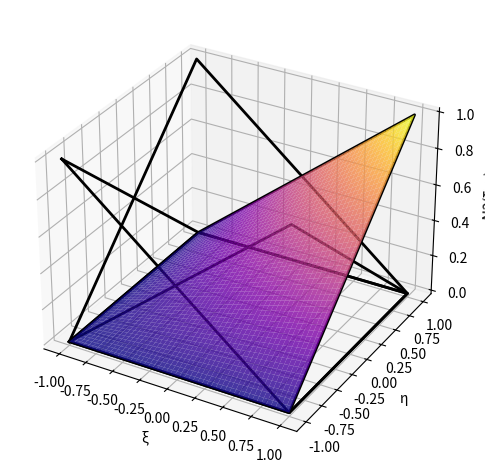

Reproduce this figure in Python.
import numpy as np
import matplotlib.pyplot as plt

def plot_outline(ax):
    xi_outline = [-1, 1, 1, -1, -1]
    eta_outline = [-1, -1, 1, 1, -1]

    ax.plot(xi_outline, eta_outline, N1(np.array(xi_outline), np.array(eta_outline)), color='k', linewidth=2)
    ax.plot(xi_outline, eta_outline, N2(np.array(xi_outline), np.array(eta_outline)), color='k', linewidth=2)
    ax.plot(xi_outline, eta_outline, N3(np.array(xi_outline), np.array(eta_outline)), color='k', linewidth=2)
    ax.plot(xi_outline, eta_outline, N4(np.array(xi_outline), np.array(eta_outline)), color='k', linewidth=2)

N1 = lambda xi, eta: 0.25 * (1-xi) * (1-eta)
N2 = lambda xi, eta: 0.25 * (1+xi) * (1-eta)
N3 = lambda xi, eta: 0.25 * (1+xi) * (1+eta)
N4 = lambda xi, eta: 0.25 * (1-xi) * (1+eta)

xi = np.linspace(-1, 1, 50)
eta = np.linspace(-1, 1, 50)
xi, eta = np.meshgrid(xi, eta)

N1_vals = N1(xi, eta)
N2_vals = N2(xi, eta)
N3_vals = N3(xi, eta)
N4_vals = N4(xi, eta)

fig = plt.figure()

ax = fig.add_subplot(projection='3d')
ax.plot_surface(xi, eta, N3_vals, cmap='plasma', alpha=0.8)
plot_outline(ax)
ax.set_xlabel('ξ')
ax.set_ylabel('η')
ax.set_zlabel('N3(ξ, η)')

plt.tight_layout()
plt.show()
